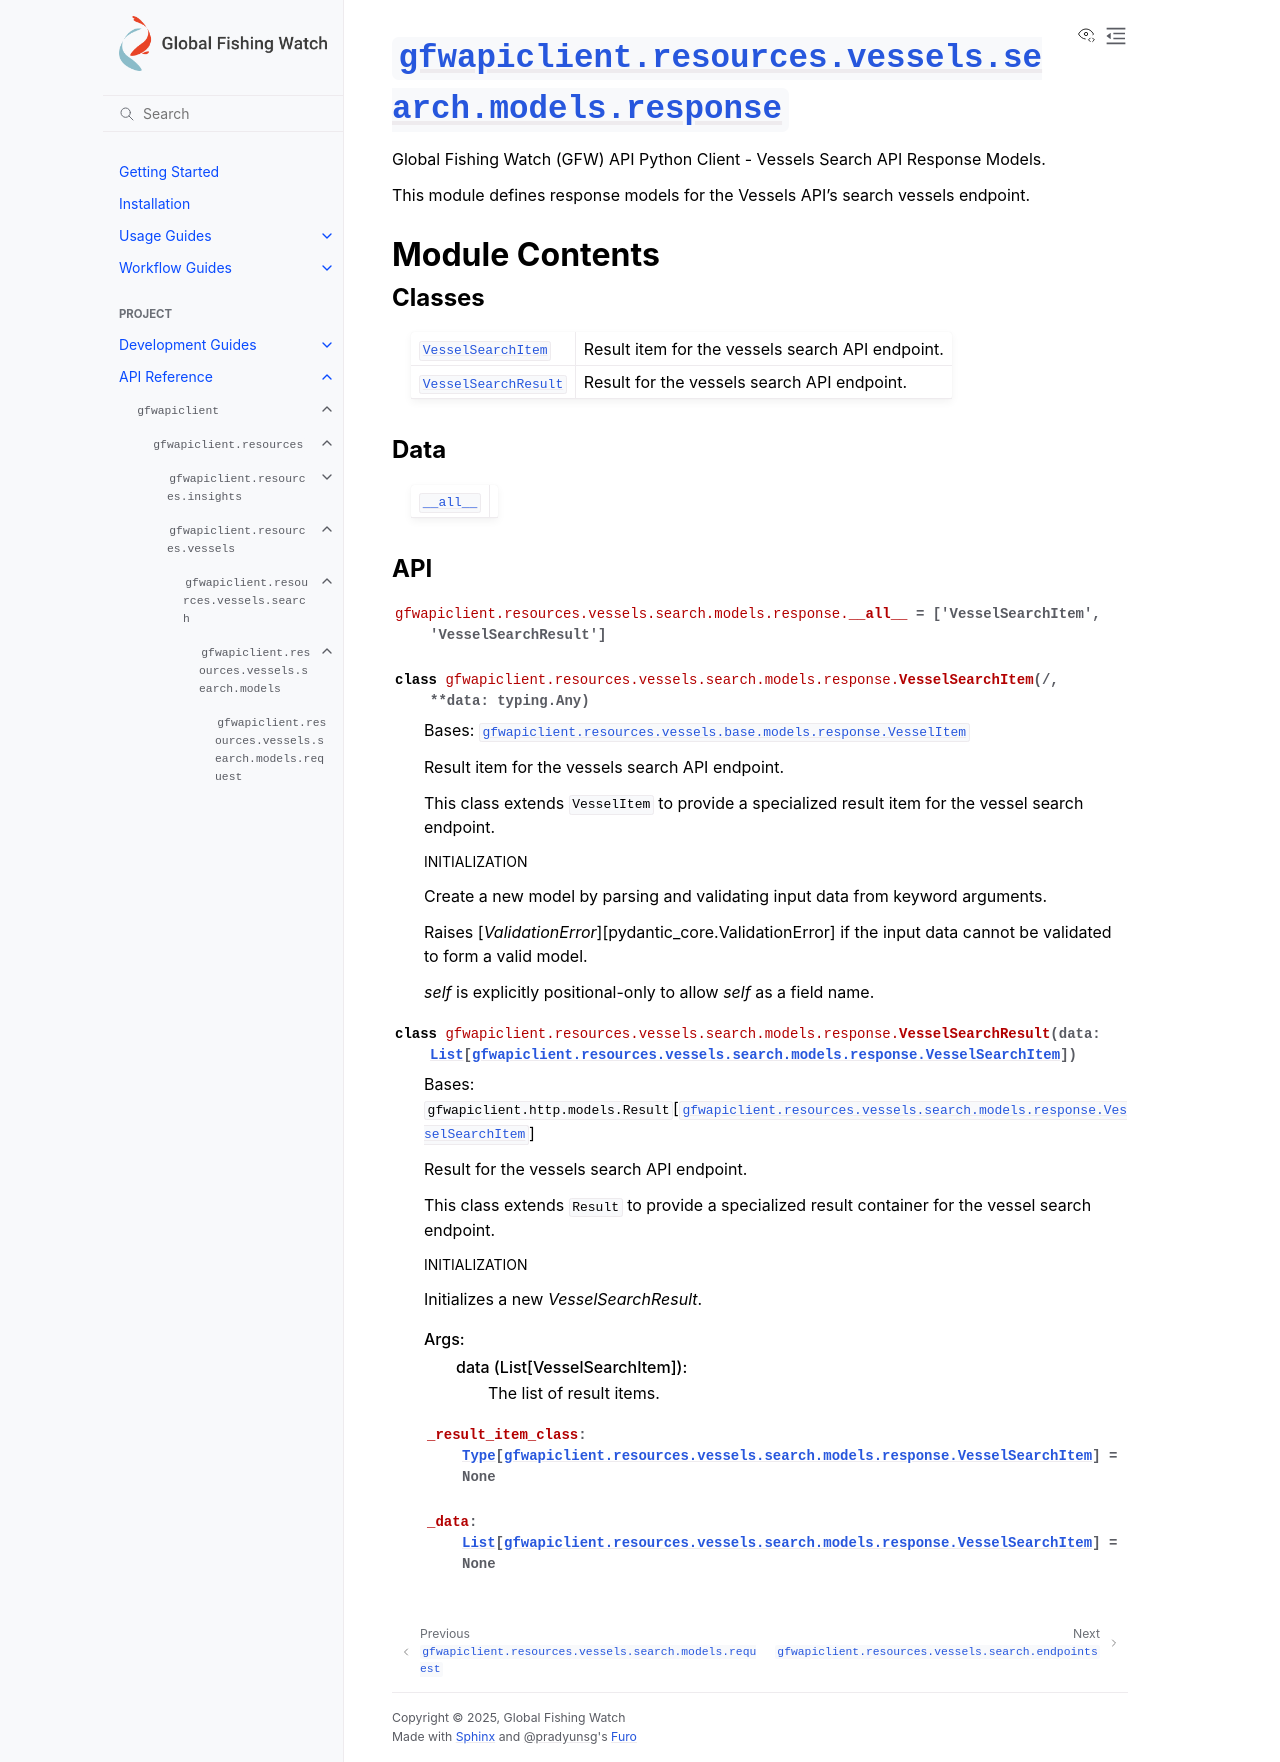

repository: GlobalFishingWatch/gfw-api-python-client · page: apidocs/gfwapiclient/gfwapiclient.resources.vessels.search.models.response.html · generator: sphinx

:py:mod:`gfwapiclient.resources.vessels.search.models.response`
===============================================================

.. py:module:: gfwapiclient.resources.vessels.search.models.response

.. autodoc2-docstring:: gfwapiclient.resources.vessels.search.models.response
   :allowtitles:

Module Contents
---------------

Classes
~~~~~~~

.. list-table::
   :class: autosummary longtable
   :align: left

   * - :py:obj:`VesselSearchItem <gfwapiclient.resources.vessels.search.models.response.VesselSearchItem>`
     - .. autodoc2-docstring:: gfwapiclient.resources.vessels.search.models.response.VesselSearchItem
          :summary:
   * - :py:obj:`VesselSearchResult <gfwapiclient.resources.vessels.search.models.response.VesselSearchResult>`
     - .. autodoc2-docstring:: gfwapiclient.resources.vessels.search.models.response.VesselSearchResult
          :summary:

Data
~~~~

.. list-table::
   :class: autosummary longtable
   :align: left

   * - :py:obj:`__all__ <gfwapiclient.resources.vessels.search.models.response.__all__>`
     - .. autodoc2-docstring:: gfwapiclient.resources.vessels.search.models.response.__all__
          :summary:

API
~~~

.. py:data:: __all__
   :canonical: gfwapiclient.resources.vessels.search.models.response.__all__
   :value: ['VesselSearchItem', 'VesselSearchResult']

   .. autodoc2-docstring:: gfwapiclient.resources.vessels.search.models.response.__all__

.. py:class:: VesselSearchItem(/, **data: typing.Any)
   :canonical: gfwapiclient.resources.vessels.search.models.response.VesselSearchItem

   Bases: :py:obj:`gfwapiclient.resources.vessels.base.models.response.VesselItem`

   .. autodoc2-docstring:: gfwapiclient.resources.vessels.search.models.response.VesselSearchItem

   .. rubric:: Initialization

   .. autodoc2-docstring:: gfwapiclient.resources.vessels.search.models.response.VesselSearchItem.__init__

.. py:class:: VesselSearchResult(data: typing.List[gfwapiclient.resources.vessels.search.models.response.VesselSearchItem])
   :canonical: gfwapiclient.resources.vessels.search.models.response.VesselSearchResult

   Bases: :py:obj:`gfwapiclient.http.models.Result`\ [\ :py:obj:`gfwapiclient.resources.vessels.search.models.response.VesselSearchItem`\ ]

   .. autodoc2-docstring:: gfwapiclient.resources.vessels.search.models.response.VesselSearchResult

   .. rubric:: Initialization

   .. autodoc2-docstring:: gfwapiclient.resources.vessels.search.models.response.VesselSearchResult.__init__

   .. py:attribute:: _result_item_class
      :canonical: gfwapiclient.resources.vessels.search.models.response.VesselSearchResult._result_item_class
      :type: typing.Type[gfwapiclient.resources.vessels.search.models.response.VesselSearchItem]
      :value: None

      .. autodoc2-docstring:: gfwapiclient.resources.vessels.search.models.response.VesselSearchResult._result_item_class

   .. py:attribute:: _data
      :canonical: gfwapiclient.resources.vessels.search.models.response.VesselSearchResult._data
      :type: typing.List[gfwapiclient.resources.vessels.search.models.response.VesselSearchItem]
      :value: None

      .. autodoc2-docstring:: gfwapiclient.resources.vessels.search.models.response.VesselSearchResult._data
